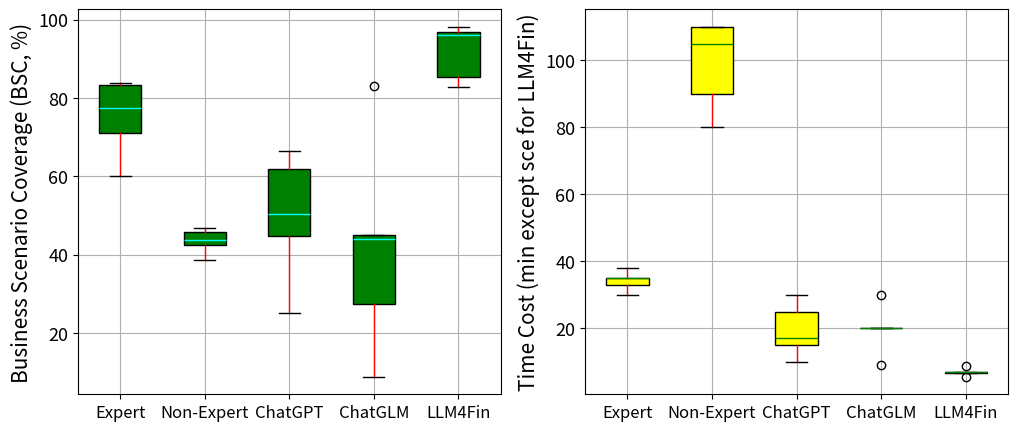

Write the Python code that produced this figure. (Note: this script raises an exception after producing the figure.)
import matplotlib.pyplot as plt

expert_bsc, non_expert_bsc, chatgpt_bsc, chatglm_bsc, LLM4Fin_bsc = [83.43, 83.80, 71.15, 77.34, 60.10], [45.83, 38.58, 46.79, 42.47, 43.64], [44.61, 50.48, 61.81, 25.00, 66.35], [27.48, 45.01, 43.88, 83.02, 8.77], [96.06, 85.36, 98.18, 96.96, 82.91]
expert_time, non_expert_time, chatgpt_time, chatglm_time, LLM4Fin_time = [33, 38, 30, 35, 35], [105, 90, 110, 80, 110], [30, 25, 17, 10, 15], [20, 9, 20, 30, 20], [7.01, 6.85, 6.82, 5.57, 8.72]

plt.figure(figsize=(12, 5), dpi=120)
plt.subplot(1, 2, 1)
box1 = plt.boxplot([expert_bsc, non_expert_bsc, chatgpt_bsc, chatglm_bsc, LLM4Fin_bsc], meanline=True, patch_artist=True, boxprops=dict(facecolor=(0, 128/255, 0)), medianprops=dict(color=(0,1,1)), whiskerprops=dict(color='red'))
plt.xticks([1, 2, 3, 4, 5], ['Expert', 'Non-Expert', 'ChatGPT', 'ChatGLM', 'LLM4Fin'], fontsize=12)
plt.ylabel('Business Scenario Coverage (BSC, %)', fontsize=15)
plt.yticks(fontsize=13)
plt.grid(True)

plt.subplot(1, 2, 2)
box2 = plt.boxplot([expert_time, non_expert_time, chatgpt_time, chatglm_time, LLM4Fin_time], meanline=True, patch_artist=True, boxprops=dict(facecolor=(1, 1, 0)), medianprops=dict(color=(0,128/255,0)), whiskerprops=dict(color='red'))
plt.xticks([1, 2, 3, 4, 5], ['Expert', 'Non-Expert', 'ChatGPT', 'ChatGLM', 'LLM4Fin'], fontsize=12)
plt.ylabel('Time Cost (min except sce for LLM4Fin)', fontsize=15)
plt.yticks(fontsize=13)
plt.grid(True)

plt.savefig("results/figure6.png")